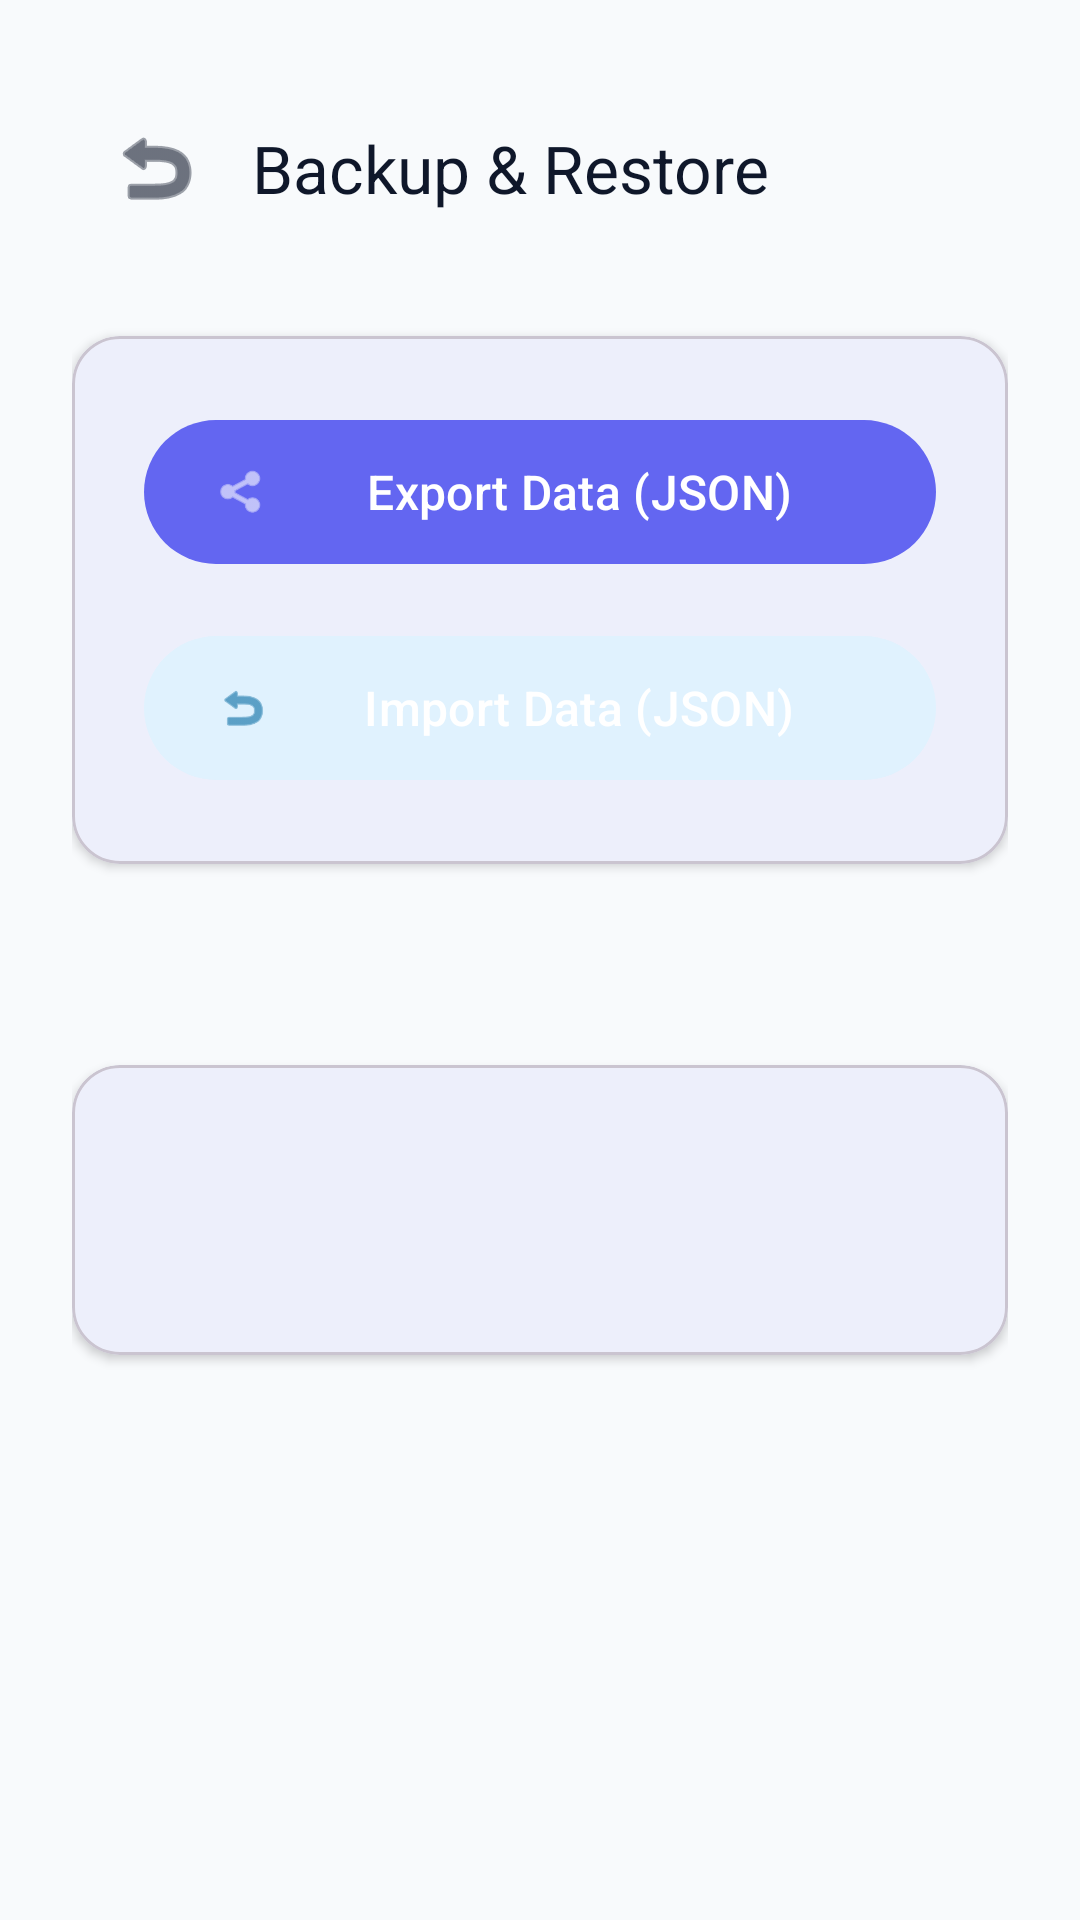

This screen was rendered from an Android layout file. Write that file and the resources it references.
<!-- AndroidManifest.xml: application theme Theme.VillageClinicLedger -->
<!-- res/layout/activity_backup.xml -->
<?xml version="1.0" encoding="utf-8"?>
<LinearLayout xmlns:android="http://schemas.android.com/apk/res/android"
    xmlns:app="http://schemas.android.com/apk/res-auto"
    android:layout_width="match_parent"
    android:layout_height="match_parent"
    android:orientation="vertical"
    android:background="@color/md_theme_light_surface"
    android:padding="24dp">

    <com.google.android.material.appbar.MaterialToolbar
        android:id="@+id/toolbar"
        android:layout_width="match_parent"
        android:layout_height="wrap_content"
        android:background="@color/md_theme_light_surface"
        app:title="@string/backup_title"
        app:titleTextColor="@color/md_theme_light_onSurface"
        app:navigationIcon="@android:drawable/ic_menu_revert"
        app:navigationIconTint="@color/md_theme_light_onSurface" />

    <com.google.android.material.card.MaterialCardView
        android:layout_width="match_parent"
        android:layout_height="wrap_content"
        android:layout_marginTop="24dp"
        app:cardCornerRadius="16dp"
        app:cardElevation="2dp"
        app:contentPadding="24dp">

        <LinearLayout
            android:layout_width="match_parent"
            android:layout_height="wrap_content"
            android:orientation="vertical"
            android:gravity="center">

            <com.google.android.material.button.MaterialButton
                android:id="@+id/btnExport"
                android:layout_width="match_parent"
                android:layout_height="56dp"
                android:text="@string/export_data"
                android:textSize="16sp"
                app:icon="@android:drawable/ic_menu_share"
                style="@style/Widget.Material3.Button" />

            <com.google.android.material.button.MaterialButton
                android:id="@+id/btnImport"
                android:layout_width="match_parent"
                android:layout_height="56dp"
                android:layout_marginTop="16dp"
                android:text="@string/import_data"
                android:textSize="16sp"
                app:icon="@android:drawable/ic_menu_revert"
                style="@style/Widget.Material3.Button"
                app:backgroundTint="@color/md_theme_light_secondaryContainer"
                app:iconTint="@color/md_theme_light_onSecondaryContainer" />

        </LinearLayout>

    </com.google.android.material.card.MaterialCardView>

    <TextView
        android:id="@+id/statusText"
        android:layout_width="wrap_content"
        android:layout_height="wrap_content"
        android:layout_marginTop="24dp"
        android:text=""
        android:textColor="@color/md_theme_light_onSurfaceVariant"
        android:textSize="14sp"
        android:gravity="center" />

    <com.google.android.material.card.MaterialCardView
        android:layout_width="match_parent"
        android:layout_height="wrap_content"
        android:layout_marginTop="24dp"
        app:cardCornerRadius="16dp"
        app:cardElevation="2dp"
        app:contentPadding="24dp">

        <LinearLayout
            android:layout_width="match_parent"
            android:layout_height="wrap_content"
            android:orientation="vertical"
            android:gravity="start">

            <TextView
                android:id="@+id/autoBackupStatus"
                android:layout_width="wrap_content"
                android:layout_height="wrap_content"
                android:textSize="16sp"
                android:textStyle="bold"
                android:textColor="@color/md_theme_light_onSurface" />

            <TextView
                android:id="@+id/lastBackupText"
                android:layout_width="wrap_content"
                android:layout_height="wrap_content"
                android:layout_marginTop="8dp"
                android:textSize="14sp"
                android:textColor="@color/md_theme_light_onSurfaceVariant" />

        </LinearLayout>

    </com.google.android.material.card.MaterialCardView>

</LinearLayout>
<!-- resources referenced by this layout -->
<resources>
  <color name="md_theme_light_onSecondaryContainer">#0369A1</color>
  <color name="md_theme_light_onSurface">#0F172A</color>
  <color name="md_theme_light_onSurfaceVariant">#475569</color>
  <color name="md_theme_light_secondaryContainer">#E0F2FE</color>
  <color name="md_theme_light_surface">#F8FAFC</color>
  <string name="backup_title">Backup &amp; Restore</string>
  <string name="export_data">Export Data (JSON)</string>
  <string name="import_data">Import Data (JSON)</string>
  <style name="Theme.VillageClinicLedger" parent="Theme.Material3.DayNight.NoActionBar">
          <item name="colorPrimary">@color/md_theme_light_primary</item>
          <item name="colorOnPrimary">@color/md_theme_light_onPrimary</item>
          <item name="colorPrimaryContainer">@color/md_theme_light_primaryContainer</item>
          <item name="colorOnPrimaryContainer">@color/md_theme_light_onPrimaryContainer</item>
          <item name="colorSecondary">@color/md_theme_light_secondary</item>
          <item name="colorOnSecondary">@color/md_theme_light_onSecondary</item>
          <item name="colorSecondaryContainer">@color/md_theme_light_secondaryContainer</item>
          <item name="colorOnSecondaryContainer">@color/md_theme_light_onSecondaryContainer</item>
          <item name="colorTertiary">@color/md_theme_light_tertiary</item>
          <item name="colorOnTertiary">@color/md_theme_light_onTertiary</item>
          <item name="colorError">@color/md_theme_light_error</item>
          <item name="colorOnError">@color/md_theme_light_onError</item>
          <item name="colorSurface">@color/md_theme_light_surface</item>
          <item name="colorOnSurface">@color/md_theme_light_onSurface</item>
          <item name="colorSurfaceVariant">@color/md_theme_light_surfaceVariant</item>
          <item name="colorOnSurfaceVariant">@color/md_theme_light_onSurfaceVariant</item>
          <item name="colorOutline">@color/md_theme_light_outline</item>
          <item name="android:statusBarColor">@color/md_theme_light_surface</item>
          <item name="android:navigationBarColor">@color/md_theme_light_surface</item>
          <item name="android:windowBackground">@color/md_theme_light_surface</item>
      </style>
  <color name="md_theme_light_primary">#6366F1</color>
  <color name="md_theme_light_onPrimary">#FFFFFF</color>
  <color name="md_theme_light_primaryContainer">#E0E7FF</color>
  <color name="md_theme_light_onPrimaryContainer">#312E81</color>
  <color name="md_theme_light_secondary">#0EA5E9</color>
  <color name="md_theme_light_onSecondary">#FFFFFF</color>
  <color name="md_theme_light_tertiary">#14B8A6</color>
  <color name="md_theme_light_onTertiary">#FFFFFF</color>
  <color name="md_theme_light_error">#EF4444</color>
  <color name="md_theme_light_onError">#FFFFFF</color>
  <color name="md_theme_light_surfaceVariant">#F1F5F9</color>
  <color name="md_theme_light_outline">#CBD5E1</color>
</resources>
